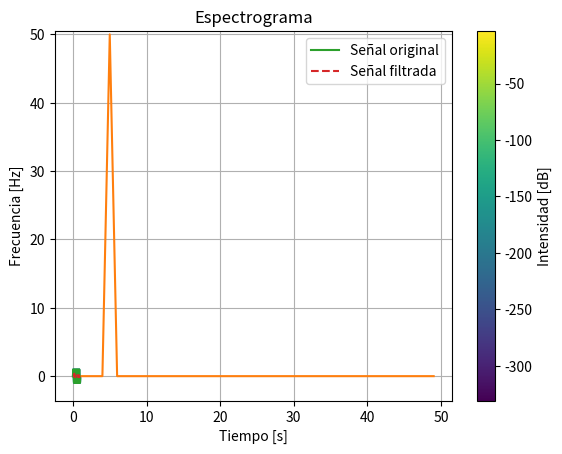

Source code (Python):
import numpy as np
import matplotlib.pyplot as plt

# Parámetros de la señal
frecuencia = 5  # Frecuencia en Hz
fs = 100  # Frecuencia de muestreo (samples/seg)
t = np.linspace(0, 1, fs, endpoint=False)  # Vector de tiempo
amplitud = 1  # Amplitud de la señal

# Generar señal sinusoidal
senal = amplitud * np.sin(2 * np.pi * frecuencia * t)

# Visualización de la señal
plt.plot(t, senal)
plt.title('Señal sinusoidal')
plt.xlabel('Tiempo [s]')
plt.ylabel('Amplitud')
plt.grid(True)
plt.show()

from scipy.fft import fft, fftfreq

# Aplicar la FFT a la señal
senal_fft = fft(senal)
frecuencias = fftfreq(len(t), 1/fs)

# Visualización de la FFT (solo la parte positiva)
plt.plot(frecuencias[:len(frecuencias)//2], np.abs(senal_fft)[:len(frecuencias)//2])
plt.title('Espectro de frecuencia de la señal')
plt.xlabel('Frecuencia [Hz]')
plt.ylabel('Amplitud')
plt.grid(True)
plt.show()

from scipy.signal import butter, lfilter

# Parámetros del filtro Butterworth
frecuencia_corte = 3  # Frecuencia de corte en Hz
orden = 4  # Orden del filtro

# Crear el filtro Butterworth
b, a = butter(orden, frecuencia_corte / (0.5 * fs), btype='low')

# Aplicar el filtro
senal_filtrada = lfilter(b, a, senal)

# Visualización de la señal filtrada
plt.plot(t, senal, label='Señal original')
plt.plot(t, senal_filtrada, label='Señal filtrada', linestyle='--')
plt.title('Señal original vs Señal filtrada (Pasa-bajas)')
plt.xlabel('Tiempo [s]')
plt.ylabel('Amplitud')
plt.legend()
plt.grid(True)
plt.show()


from scipy.signal import spectrogram

# Cálculo del espectrograma
frecuencias, tiempos, Sxx = spectrogram(senal, fs)

# Visualización del espectrograma
plt.pcolormesh(tiempos, frecuencias, 10 * np.log10(Sxx))
plt.title('Espectrograma')
plt.ylabel('Frecuencia [Hz]')
plt.xlabel('Tiempo [s]')
plt.colorbar(label='Intensidad [dB]')
plt.show()
